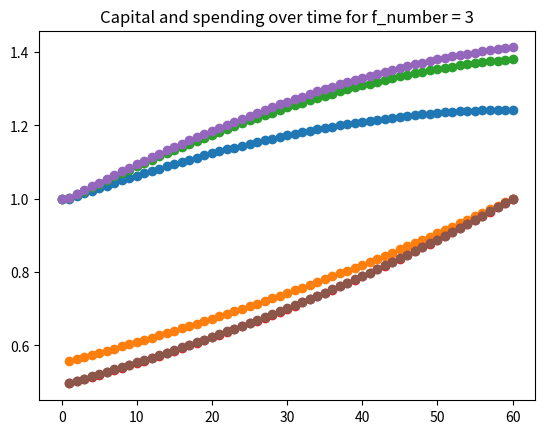

This chart was generated by the following Python code:
import numpy as numpy
import matplotlib.pyplot as plt

#Config


time_steps = 60
max_iterations = 10
start_capital = 1
precision = 1e-6

def g(x):
    return 2*x**0.5

def g_derivative(x):
    return x**-0.5

def f(x, f_number):
    if f_number == 1:
        return x
    elif f_number == 2:
        return x + 0.1*x**2
    
    elif f_number == 3:
        a = 1.0708944
        b = 0.06184937
        return a*x+b*x**2

def f_derivative(x, f_number):
    if f_number == 1:
        return 1
    elif f_number == 2:
        return 1 + x/5
    elif f_number == 3:
        a = 1.0708944
        b = 0.06184937
        return a + 2*b*x

def EulerLagrange(time_steps, max_iterations, start_capital ,precision, f_number):
    dt = 1/time_steps
    X_old = numpy.zeros((time_steps+1)) + start_capital
    X_new = numpy.zeros((time_steps+1))
    X_new[0] = start_capital
    L = numpy.zeros((time_steps)) 

    for i in range(max_iterations):
        L[time_steps-1] = g_derivative(start_capital)
        for j in range(time_steps-2, -1, -1):
            L[j] = L[j+1] + dt*f_derivative(X_old[j],f_number)*L[j+1]
        for k in range(time_steps):
            X_new[k+1] = X_new[k]+dt*(f(X_old[k],f_number)-1/(L[k-1]**(3/5)))
        X_old = X_new
        if numpy.linalg.norm(X_new-X_old) < precision:
            print(i)
            break
    X = X_new.T
    alpha = (L**(-3/5)).T
    return X, alpha


def plot_capital(x):
    time_axis = numpy.arange(0, time_steps+1)
    plt.plot(time_axis, x, label='Data', marker='o')
    plt. title('Capital over time')
    plt.show()
    
def plot_alpha(x):
    time_axis = numpy.arange(1, time_steps+1, 1)
    plt.plot(time_axis, x, label='Data', marker='o')
    plt. title('Spending over time')
    plt.show()
    


capital, alpha = EulerLagrange(time_steps, max_iterations, start_capital ,precision,2)
#plot_capital(capital)
#plot_alpha(alpha)

#Plot capital and spending over f_number 1 to 3 in one plot
for i in range(1,4):
    capital, alpha = EulerLagrange(time_steps, max_iterations, start_capital ,precision,i)
    time_axis = numpy.arange(0, time_steps+1)
    plt.plot(time_axis, capital, label='Data', marker='o')
    time_axis = numpy.arange(1, time_steps+1, 1)
    plt.plot(time_axis, alpha, label='Data', marker='o')
    plt. title('Capital and spending over time for f_number = ' + str(i))
    plt.show()






